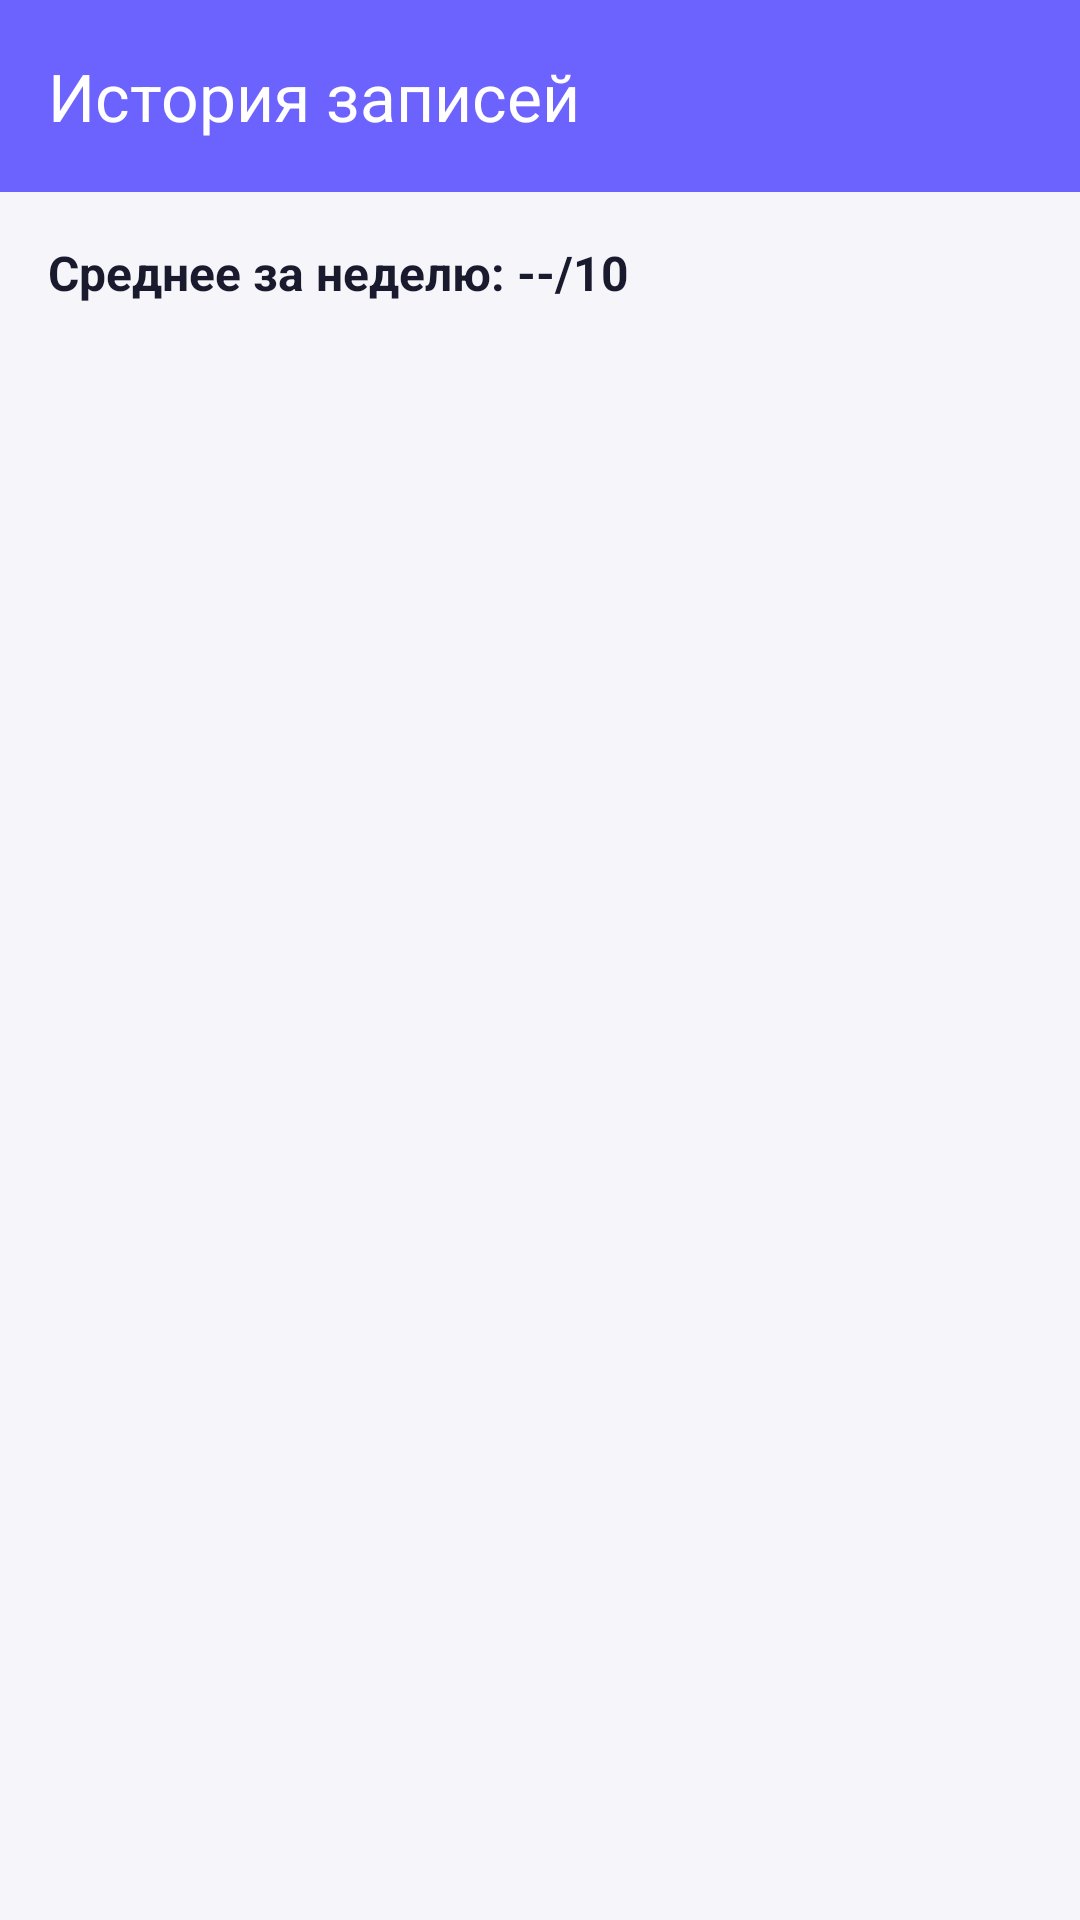

Here is an Android app screen rendered from its layout file. Give the layout XML and the strings, colors and styles it references.
<!-- AndroidManifest.xml: application theme Theme.EmotionDiary -->
<!-- res/layout/activity_history.xml -->
<?xml version="1.0" encoding="utf-8"?>
<LinearLayout
    xmlns:android="http://schemas.android.com/apk/res/android"
    xmlns:app="http://schemas.android.com/apk/res-auto"
    android:layout_width="match_parent"
    android:layout_height="match_parent"
    android:orientation="vertical"
    android:background="@color/background">

    <com.google.android.material.appbar.AppBarLayout
        android:layout_width="match_parent"
        android:layout_height="wrap_content"
        android:background="@color/primary">

        <com.google.android.material.appbar.MaterialToolbar
            android:id="@+id/toolbar"
            android:layout_width="match_parent"
            android:layout_height="?attr/actionBarSize"
            app:title="История записей"
            app:navigationIcon="@drawable/ic_back"
            app:titleTextColor="@color/white"
            app:navigationIconTint="@color/white" />
    </com.google.android.material.appbar.AppBarLayout>

    <LinearLayout
        android:layout_width="match_parent"
        android:layout_height="wrap_content"
        android:orientation="vertical"
        android:padding="16dp">

        <TextView
            android:id="@+id/tvWeekAverage"
            android:layout_width="wrap_content"
            android:layout_height="wrap_content"
            android:text="Среднее за неделю: --/10"
            android:textSize="16sp"
            android:textColor="@color/text_primary"
            android:textStyle="bold"
            android:layout_marginBottom="16dp" />

        <TextView
            android:id="@+id/tvEmptyHistory"
            android:layout_width="match_parent"
            android:layout_height="wrap_content"
            android:text="📋\n\nИстория пуста"
            android:textAlignment="center"
            android:textSize="16sp"
            android:textColor="@color/text_secondary"
            android:padding="32dp"
            android:visibility="gone" />

        <androidx.recyclerview.widget.RecyclerView
            android:id="@+id/recyclerViewHistory"
            android:layout_width="match_parent"
            android:layout_height="match_parent" />
    </LinearLayout>
</LinearLayout>
<!-- resources referenced by this layout -->
<resources>
  <color name="background">#F5F5FA</color>
  <color name="primary">#6C63FF</color>
  <color name="text_primary">#1A1A2E</color>
  <color name="text_secondary">#6B7280</color>
  <color name="white">#FFFFFF</color>
  <style name="Theme.EmotionDiary" parent="Theme.Material3.Light.NoActionBar">
          <item name="colorPrimary">@color/primary</item>
          <item name="colorPrimaryDark">@color/primary_dark</item>
          <item name="colorAccent">@color/accent</item>
          <item name="android:statusBarColor">@color/primary</item>
          <item name="android:navigationBarColor">@color/white</item>
          <item name="android:windowBackground">@color/background</item>
      </style>
  <color name="primary_dark">#5A52D5</color>
  <color name="accent">#FF6584</color>
</resources>
